Image classification data set "Project_2" (simonsrz/computer-vision-projects on GitHub). Class labels (10): brown bread, corduroy, cork, cotton, cracker, linen, orange peel, sponge, styrofoam, wool.

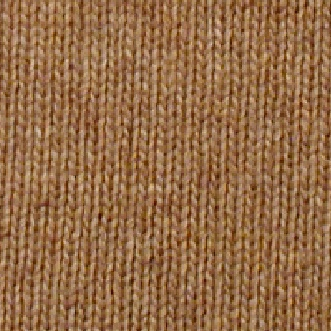
Label: wool

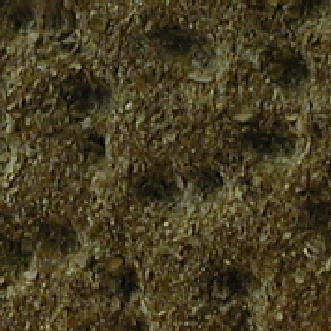
Label: cracker

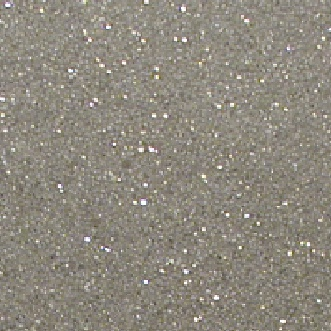
Label: styrofoam

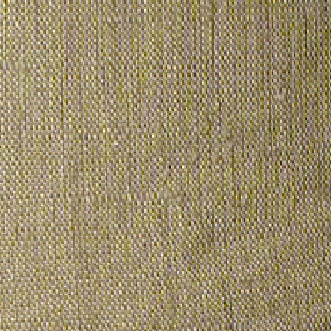
Label: linen

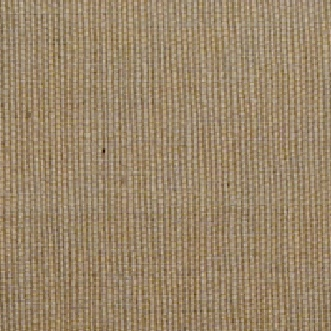
Label: cotton

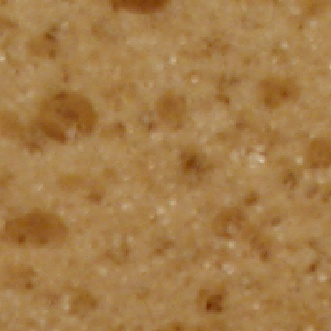
Label: sponge
